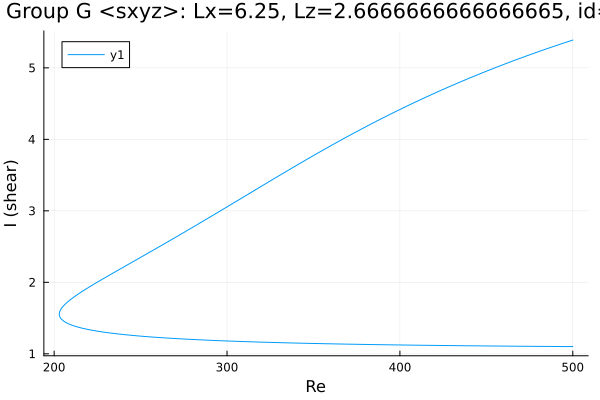

The table this chart was drawn from, first rows:
Re, shear
500.0, 5.389
499.1, 5.382
497.7, 5.371
496.3, 5.359
494.9, 5.348
493.5, 5.337
492.1, 5.325
490.7, 5.314
489.2, 5.302
487.8, 5.291
486.4, 5.279
485, 5.267
483.6, 5.255
482.2, 5.243
480.8, 5.231
479.3, 5.219
477.9, 5.207
476.5, 5.195
475.1, 5.183
473.7, 5.17
472.3, 5.158
470.9, 5.146
469.4, 5.133
468, 5.12
466.6, 5.108
465.2, 5.095
463.8, 5.082
462.4, 5.069
461, 5.056
459.5, 5.043
458.1, 5.03
456.7, 5.017
455.3, 5.003
453.9, 4.99
452.5, 4.976
451.1, 4.963
449.6, 4.949
448.2, 4.936
446.8, 4.922
445.4, 4.908
444, 4.894
442.6, 4.88
441.2, 4.866
439.8, 4.852
438.3, 4.837
436.9, 4.823
435.5, 4.808
434.1, 4.794
432.7, 4.779
431.3, 4.765
429.9, 4.75
428.4, 4.735
427, 4.72
425.6, 4.705
424.2, 4.69
422.8, 4.675
421.4, 4.659
420, 4.644
418.5, 4.629
417.1, 4.613
... 438 more rows
